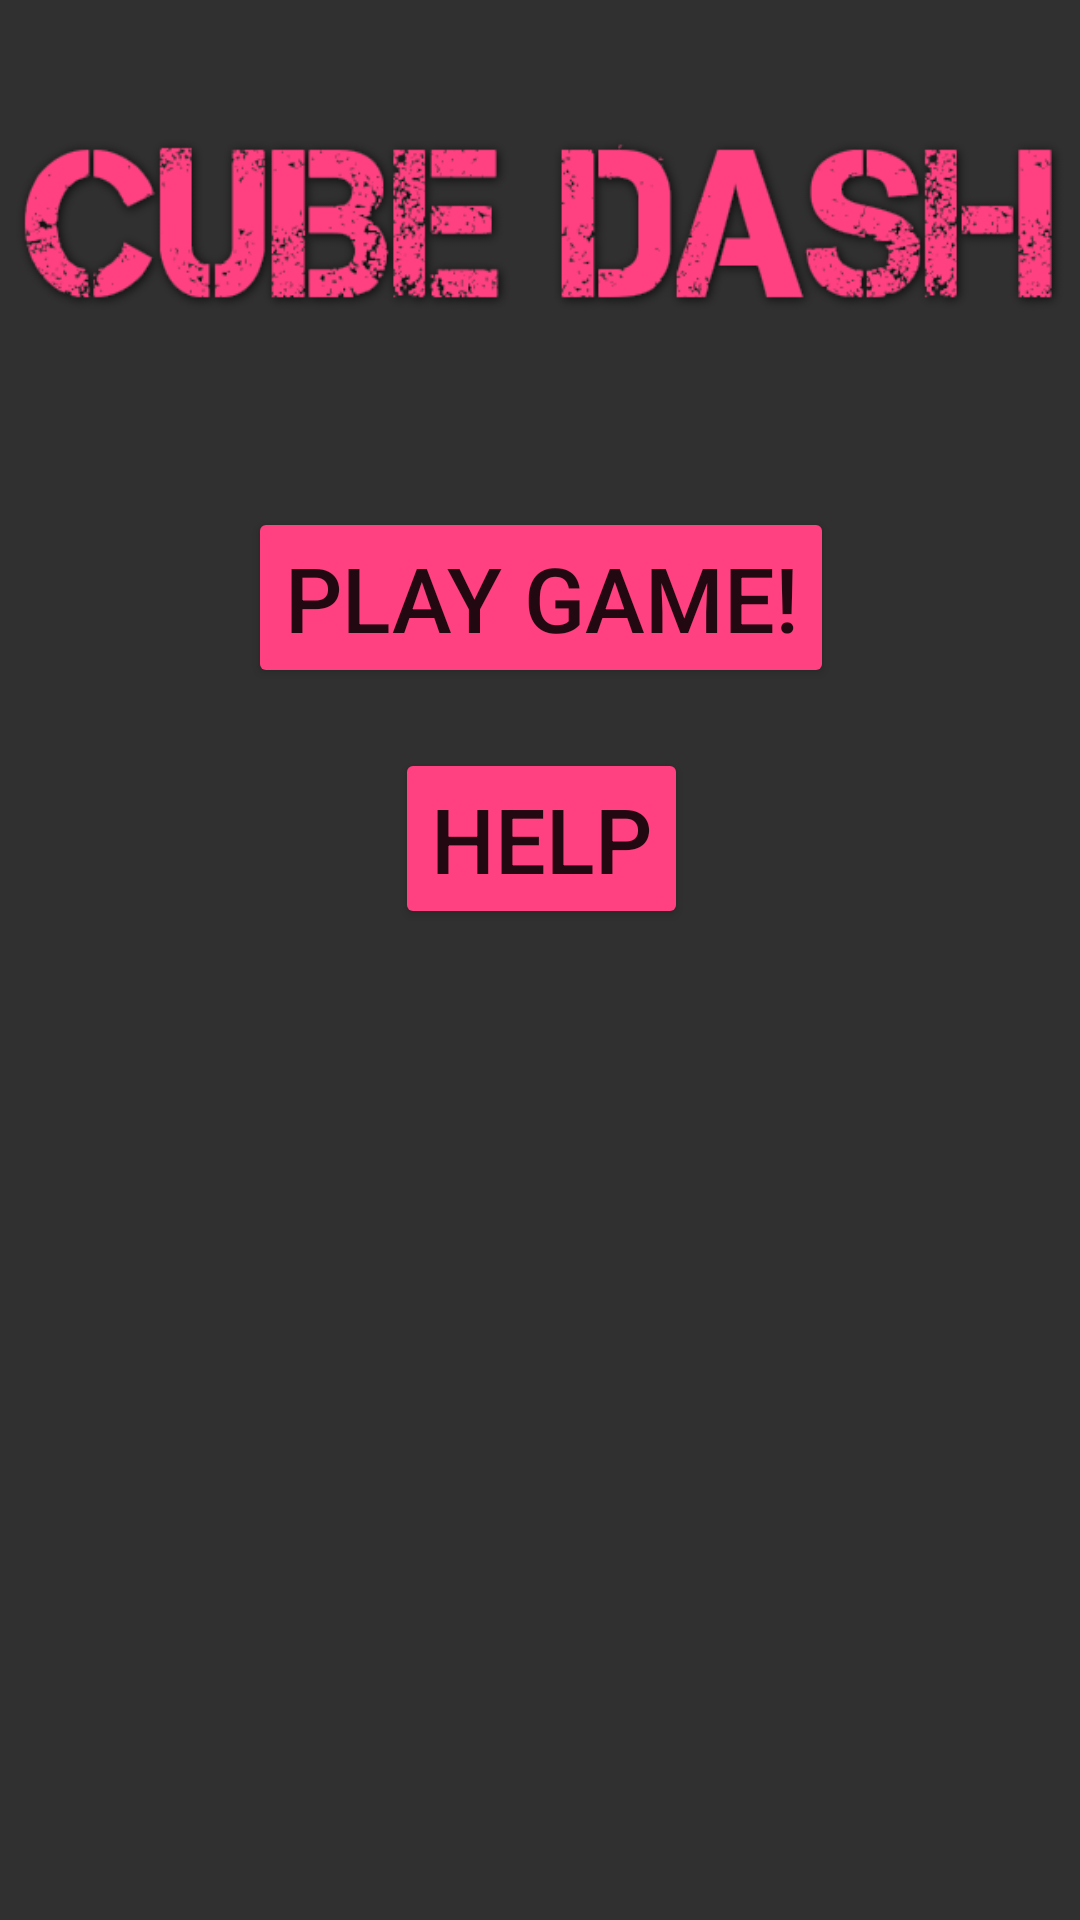

Android layout source for this screen:
<!-- AndroidManifest.xml: application theme AppTheme -->
<!-- res/layout/activity_menu_page.xml -->
<?xml version="1.0" encoding="utf-8"?>
<android.support.constraint.ConstraintLayout xmlns:android="http://schemas.android.com/apk/res/android"
    xmlns:app="http://schemas.android.com/apk/res-auto"
    xmlns:tools="http://schemas.android.com/tools"
    android:layout_width="match_parent"
    android:layout_height="match_parent"
    android:visibility="visible"
    tools:context=".MenuPage">

    <Button
        android:id="@+id/NextPage"
        style="@style/Widget.AppCompat.Button.Colored"
        android:layout_width="wrap_content"
        android:layout_height="wrap_content"
        android:layout_marginTop="60dp"
        android:onClick="buttonOnClick"
        android:text="Play Game!"
        android:textSize="30sp"
        app:layout_constraintEnd_toEndOf="parent"
        app:layout_constraintHorizontal_bias="0.502"
        app:layout_constraintStart_toStartOf="parent"
        app:layout_constraintTop_toBottomOf="@+id/cubeDashLogo" />

    <Button
        android:id="@+id/nextPage2"
        style="@style/Widget.AppCompat.Button.Colored"
        android:layout_width="wrap_content"
        android:layout_height="wrap_content"
        android:layout_marginTop="20dp"
        android:onClick="helpButtonOnClick"
        android:text="Help"
        android:textSize="30sp"
        app:layout_constraintEnd_toEndOf="parent"
        app:layout_constraintHorizontal_bias="0.502"
        app:layout_constraintStart_toStartOf="parent"
        app:layout_constraintTop_toBottomOf="@+id/NextPage" />

    <android.support.constraint.Guideline
        android:id="@+id/guideline"
        android:layout_width="wrap_content"
        android:layout_height="wrap_content"
        android:orientation="vertical"
        app:layout_constraintGuide_begin="0dp" />

    <ImageView
        android:id="@+id/cubeDashLogo"
        android:layout_width="wrap_content"
        android:layout_height="69dp"
        android:layout_marginTop="40dp"
        android:adjustViewBounds="false"
        android:background="@drawable/cube_dash_v2"
        android:scaleType="fitCenter"
        app:layout_constraintEnd_toEndOf="parent"
        app:layout_constraintHorizontal_bias="0.5"
        app:layout_constraintStart_toEndOf="@+id/guideline"
        app:layout_constraintStart_toStartOf="parent"
        app:layout_constraintTop_toTopOf="parent" />

</android.support.constraint.ConstraintLayout>
<!-- resources referenced by this layout -->
<resources>
  <!-- drawable cube_dash_v2: png bitmap (drawable, 36479 bytes) -->
  <style name="AppTheme" parent="Theme.AppCompat.NoActionBar">
          
          <item name="colorPrimary">@color/colorPrimary</item>
          <item name="colorPrimaryDark">@color/colorPrimaryDark</item>
          <item name="colorAccent">@color/colorAccent</item>
      </style>
  <color name="colorPrimary">#3F51B5</color>
  <color name="colorPrimaryDark">#303030</color>
  <color name="colorAccent">#ff4081</color>
</resources>
